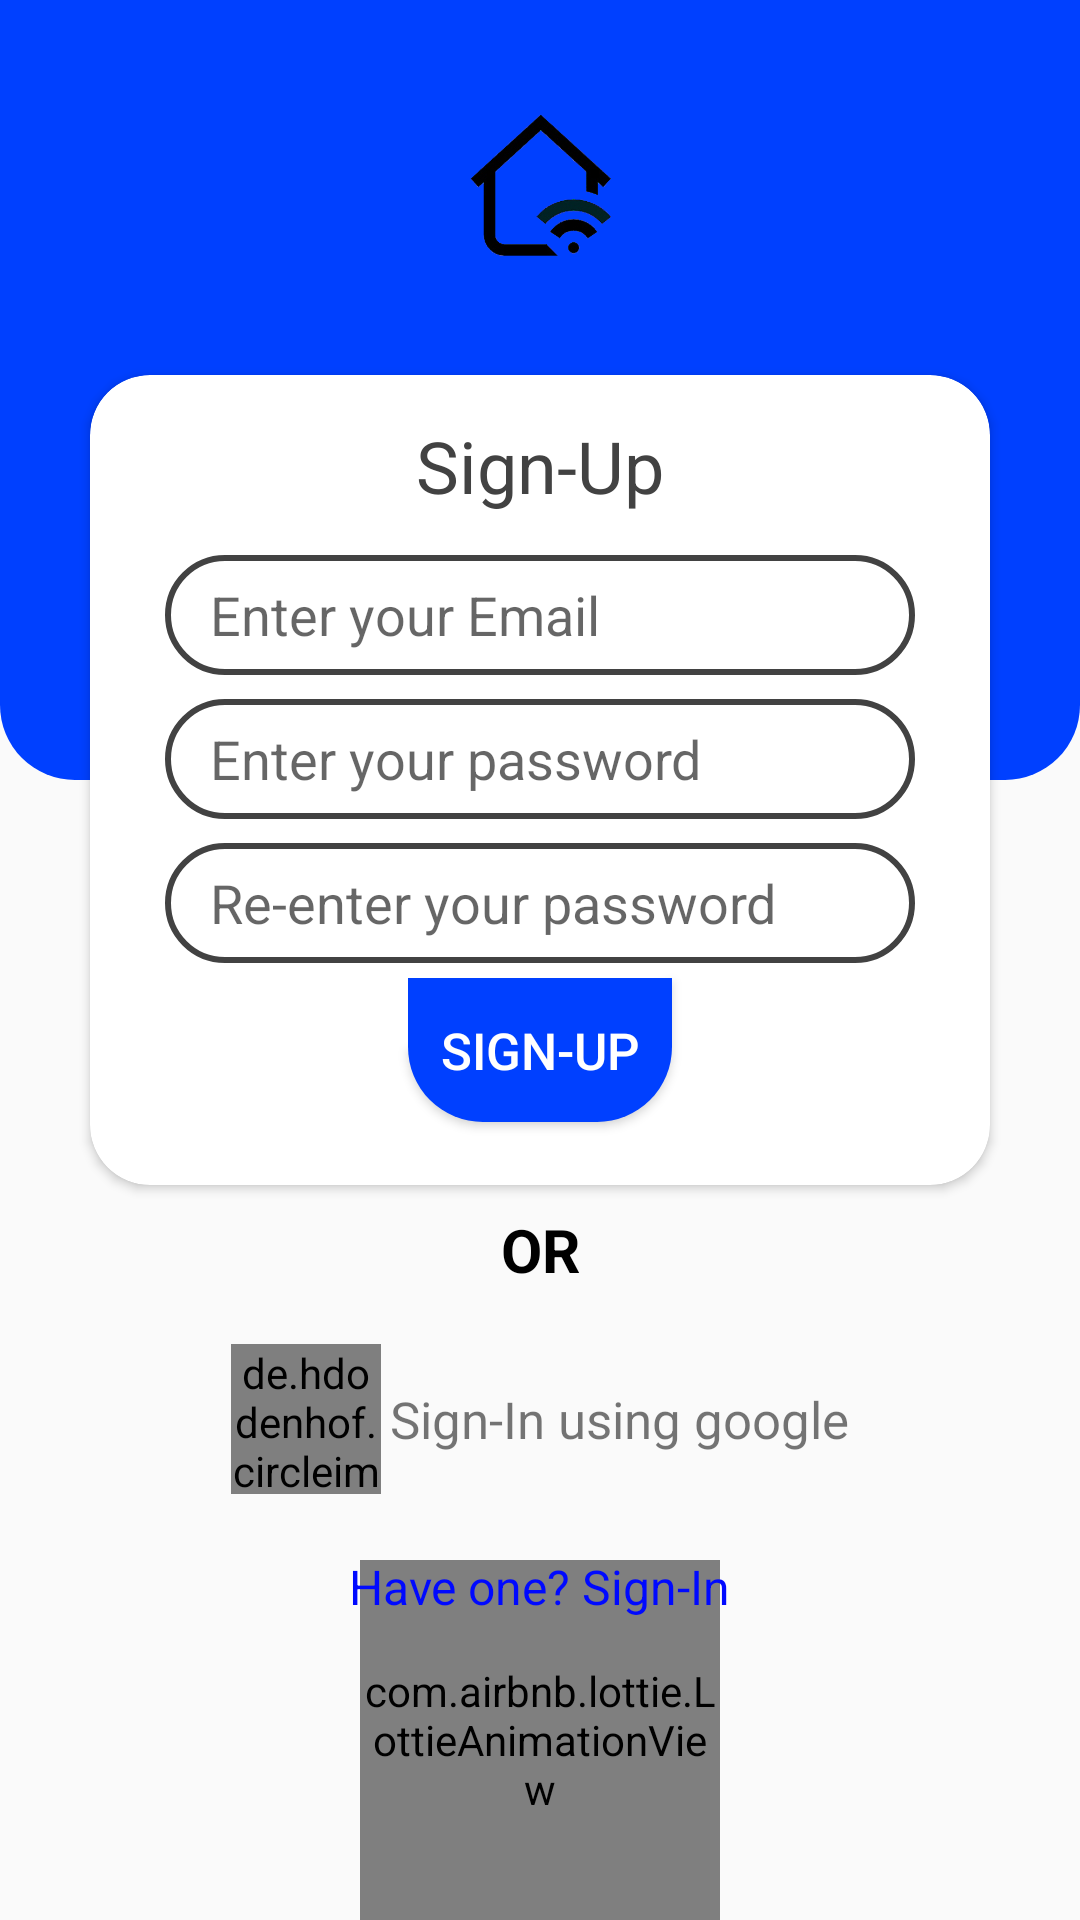

Here is an Android app screen rendered from its layout file. Give the layout XML and the strings, colors and styles it references.
<!-- AndroidManifest.xml: application theme AppTheme -->
<!-- res/layout/activity_sign_up.xml -->
<?xml version="1.0" encoding="utf-8"?>
<androidx.constraintlayout.widget.ConstraintLayout xmlns:android="http://schemas.android.com/apk/res/android"
    xmlns:app="http://schemas.android.com/apk/res-auto"
    xmlns:tools="http://schemas.android.com/tools"
    android:layout_width="match_parent"
    android:id="@+id/sign_up_view"
    android:layout_height="match_parent"
    tools:context=".entryPoint.SignIn">

    <androidx.constraintlayout.widget.ConstraintLayout
        android:id="@+id/top_box"
        android:layout_width="match_parent"
        android:layout_height="260dp"
        android:background="@drawable/round_bottom"
        app:layout_constraintEnd_toEndOf="parent"
        app:layout_constraintStart_toStartOf="parent"
        app:layout_constraintTop_toTopOf="parent" >




    </androidx.constraintlayout.widget.ConstraintLayout>

    <ImageView
        android:layout_width="70dp"
        android:layout_height="70dp"
        app:layout_constraintStart_toStartOf="parent"
        app:layout_constraintEnd_toEndOf="parent"
        app:layout_constraintTop_toTopOf="parent"
        app:layout_constraintBottom_toTopOf="@id/card_reg"
        android:src="@drawable/icon"/>

    <androidx.cardview.widget.CardView
        android:id="@+id/card_reg"
        android:layout_width="300dp"
        android:layout_height="270dp"
        android:background="@drawable/card_round"
        app:cardCornerRadius="20dp"
        app:layout_constraintBottom_toBottomOf="@+id/top_box"
        app:layout_constraintEnd_toEndOf="parent"
        app:layout_constraintStart_toStartOf="parent"
        app:layout_constraintTop_toBottomOf="@+id/top_box">


        <androidx.constraintlayout.widget.ConstraintLayout
            android:layout_width="match_parent"
            android:layout_height="match_parent">

            <EditText

                android:id="@+id/email_txt_signup"
                android:layout_width="250dp"
                android:layout_height="40dp"
                android:layout_marginTop="60dp"
                android:background="@drawable/round_edittext"
                android:ems="10"
                android:hint="Enter your Email"
                android:inputType="textEmailAddress"
                android:paddingHorizontal="15dp"
                app:layout_constraintEnd_toEndOf="parent"
                app:layout_constraintHorizontal_bias="0.5"
                app:layout_constraintStart_toStartOf="parent"
                app:layout_constraintTop_toTopOf="parent" />

            <EditText

                android:id="@+id/password_txt_signup"
                android:layout_width="250dp"
                android:layout_height="40dp"
                android:layout_marginTop="8dp"
                android:background="@drawable/round_edittext"
                android:ems="10"
                android:hint="Enter your password"
                android:inputType="textPassword"
                android:paddingHorizontal="15dp"
                app:layout_constraintEnd_toEndOf="parent"
                app:layout_constraintHorizontal_bias="0.5"
                app:layout_constraintStart_toStartOf="parent"
                app:layout_constraintTop_toBottomOf="@+id/email_txt_signup" />

            <EditText

                android:id="@+id/confirm_password_txt_signup"
                android:layout_width="250dp"
                android:layout_height="40dp"
                android:layout_marginTop="8dp"
                android:background="@drawable/round_edittext"
                android:ems="10"
                android:hint="Re-enter your password"
                android:inputType="textPassword"
                android:paddingHorizontal="15dp"
                app:layout_constraintEnd_toEndOf="parent"
                app:layout_constraintHorizontal_bias="0.5"
                app:layout_constraintStart_toStartOf="parent"
                app:layout_constraintTop_toBottomOf="@+id/password_txt_signup" />

            <LinearLayout
                android:layout_width="wrap_content"
                android:layout_height="wrap_content"
                android:layout_marginBottom="16dp"
                android:orientation="horizontal"
                app:layout_constraintBottom_toBottomOf="parent"
                app:layout_constraintEnd_toEndOf="parent"
                app:layout_constraintStart_toStartOf="parent">

                <Button
                    android:id="@+id/signup_btn"
                    android:layout_width="wrap_content"
                    android:layout_height="wrap_content"
                    android:layout_margin="5dp"
                    android:background="@drawable/round_bottom"
                    android:text="Sign-Up"
                    android:textColor="@color/white"
                    android:textSize="17sp" />



            </LinearLayout>

            <TextView
                android:id="@+id/textView"
                android:layout_width="wrap_content"
                android:layout_height="wrap_content"
                android:text="Sign-Up"
                android:textColor="@color/cardview_dark_background"
                android:textSize="24sp"
                app:layout_constraintBottom_toTopOf="@+id/email_txt_signup"
                app:layout_constraintEnd_toEndOf="parent"
                app:layout_constraintHorizontal_bias="0.5"
                app:layout_constraintStart_toStartOf="parent"
                app:layout_constraintTop_toTopOf="parent" />


        </androidx.constraintlayout.widget.ConstraintLayout>

    </androidx.cardview.widget.CardView>

    <TextView
        android:id="@+id/or_sign"
        android:layout_width="wrap_content"
        android:layout_height="wrap_content"
        android:layout_marginTop="8dp"
        android:text="OR"
        android:textColor="#000000"
        android:textSize="20dp"
        android:textStyle="bold"
        app:layout_constraintEnd_toEndOf="parent"
        app:layout_constraintStart_toStartOf="parent"
        app:layout_constraintTop_toBottomOf="@id/card_reg" />

    <LinearLayout
        android:id="@+id/google_signup_btn"
        android:layout_width="wrap_content"
        android:layout_height="wrap_content"
        android:layout_marginTop="8dp"
        android:orientation="horizontal"
        android:padding="10dp"
        android:gravity="center"
        app:layout_constraintEnd_toEndOf="parent"
        app:layout_constraintStart_toStartOf="parent"
        app:layout_constraintTop_toBottomOf="@id/or_sign">

        <de.hdodenhof.circleimageview.CircleImageView
            android:layout_width="50dp"
            android:layout_height="50dp"
            android:src="@drawable/google" />
        <TextView
            android:layout_marginLeft="3dp"
            android:textSize="17sp"
            android:layout_width="wrap_content"
            android:layout_height="wrap_content"
            android:text="Sign-In using google"/>

    </LinearLayout>


    <com.airbnb.lottie.LottieAnimationView
        android:id="@+id/progress_signup"
        android:layout_width="120dp"
        android:layout_height="120dp"
        app:lottie_autoPlay="true"
        app:lottie_loop="true"
        app:layout_constraintEnd_toEndOf="parent"
        app:layout_constraintStart_toStartOf="parent"
        app:layout_constraintBottom_toBottomOf="parent"
        app:lottie_rawRes="@raw/progress" />

    <TextView
        android:id="@+id/goto_signin"
        android:layout_width="wrap_content"
        android:layout_height="wrap_content"
        android:layout_marginTop="10dp"
        app:layout_constraintTop_toBottomOf="@+id/google_signup_btn"
        app:layout_constraintEnd_toEndOf="parent"
        app:layout_constraintStart_toStartOf="parent"
        android:textSize="16dp"
        android:textColor="@color/dark_blue"
        android:text="Have one? Sign-In"/>


</androidx.constraintlayout.widget.ConstraintLayout>
<!-- resources referenced by this layout -->
<resources>
  <color name="dark_blue">#0009FF</color>
  <color name="white">#FFFFFF</color>
  <!-- drawable card_round (drawable) -->
  <?xml version="1.0" encoding="utf-8"?>
  <shape xmlns:android="http://schemas.android.com/apk/res/android"
      android:shape="rectangle">
  
      <solid android:color="@color/cardview_light_background"/>
      <corners android:radius="20dp"/>
  
  </shape>
  <!-- drawable icon: png bitmap (drawable-v24, 34565 bytes) -->
  <!-- drawable round_bottom (drawable) -->
  <?xml version="1.0" encoding="utf-8"?>
  <shape xmlns:android="http://schemas.android.com/apk/res/android"
      android:shape="rectangle">
  
      <solid android:color="@color/colorPrimary"/>
      <corners android:bottomRightRadius="25dp"
          android:bottomLeftRadius="25dp"/>
  
  
  </shape>
  <!-- drawable round_edittext (drawable) -->
  <?xml version="1.0" encoding="utf-8"?>
  <shape xmlns:android="http://schemas.android.com/apk/res/android" android:shape="rectangle">
  
      <solid android:color="@color/cardview_light_background"/>
       <corners android:radius="40dp"/>
      <stroke android:color="@color/cardview_dark_background"
          android:width="2dp"/>
  
  
  </shape>
  <style name="AppTheme" parent="Theme.AppCompat.Light.NoActionBar">
          
          <item name="colorPrimary">@color/colorPrimary</item>
          <item name="colorPrimaryDark">@color/colorPrimaryDark</item>
          <item name="colorAccent">@color/colorAccent</item>
      </style>
  <color name="colorPrimary">#0040ff</color>
  <color name="colorPrimaryDark">#0b02b0</color>
  <color name="colorAccent">#0277BD</color>
</resources>
